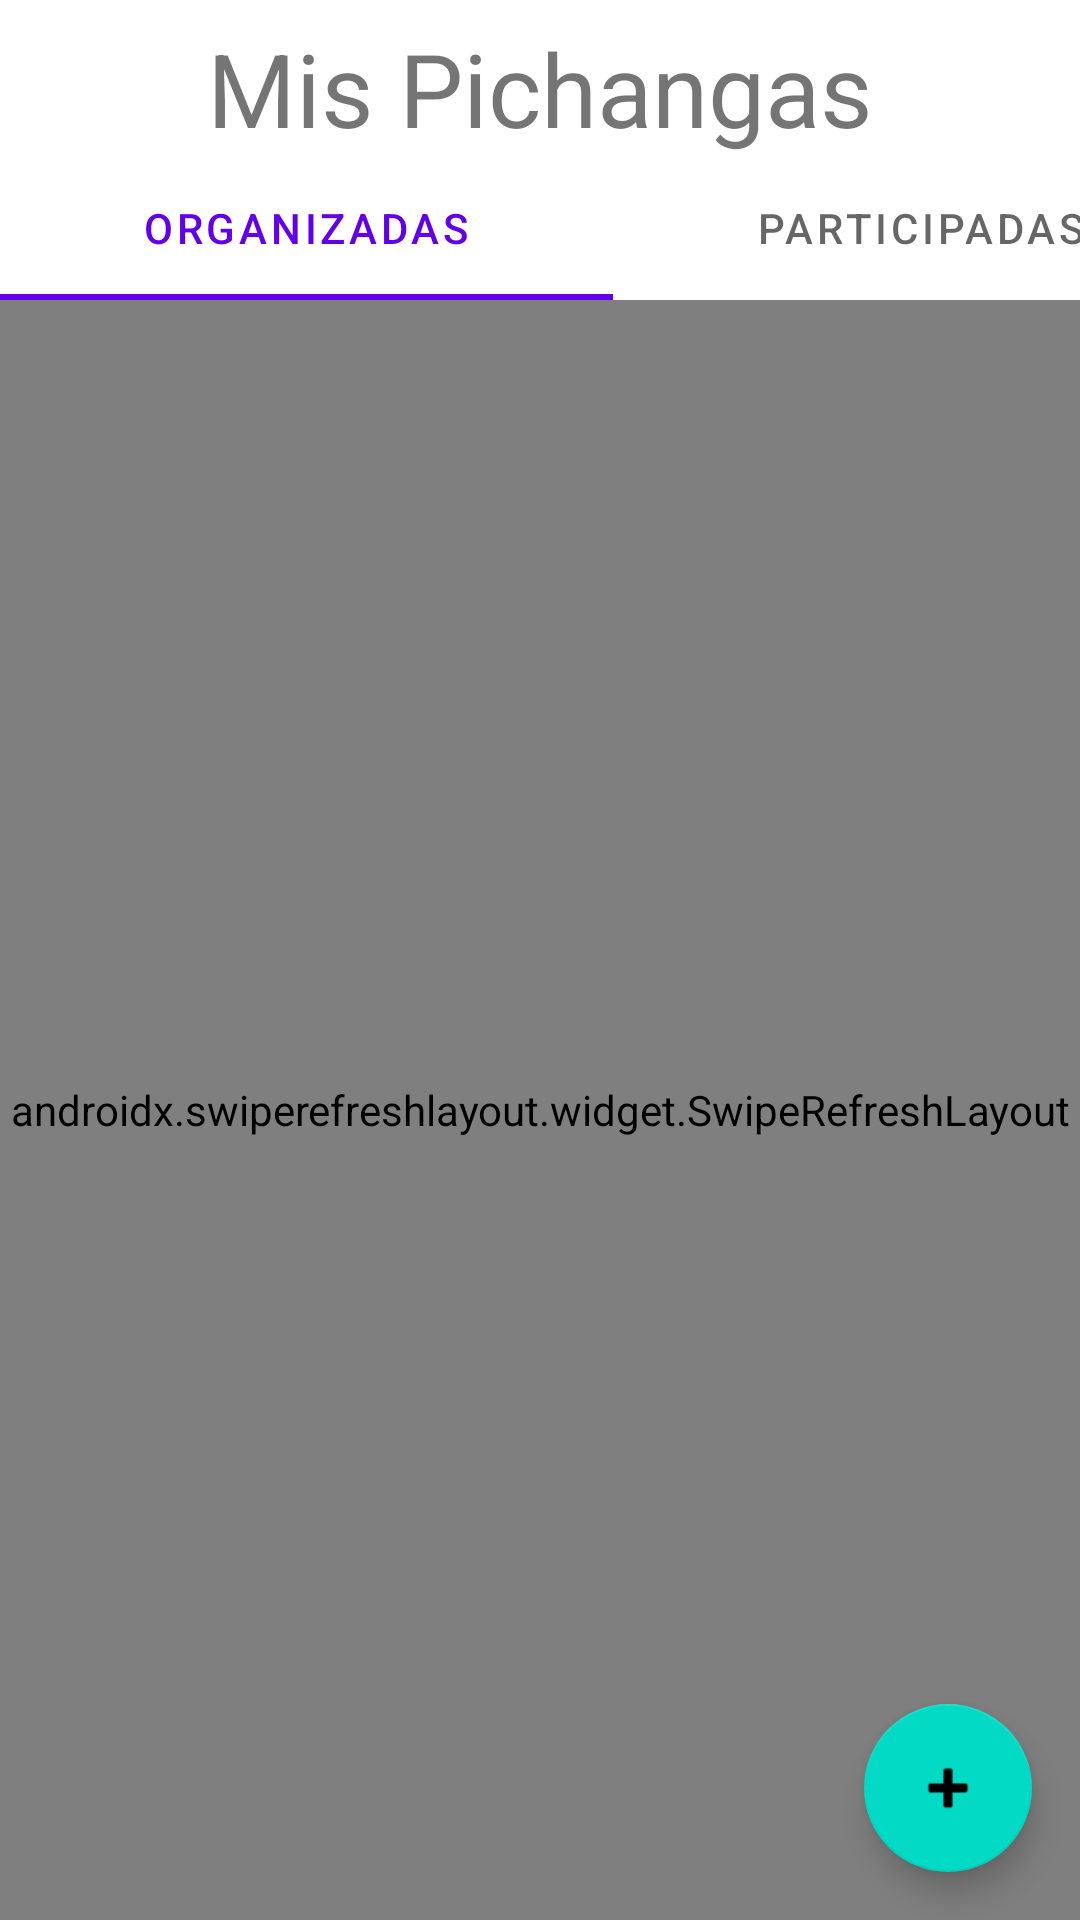

Produce the Android XML layout that renders to this screen, including the resource entries it uses.
<!-- AndroidManifest.xml: application theme Theme.PichangApp -->
<!-- res/layout/fragment_my_pichangas.xml -->
<?xml version="1.0" encoding="utf-8"?>
<androidx.constraintlayout.widget.ConstraintLayout xmlns:android="http://schemas.android.com/apk/res/android"
    xmlns:app="http://schemas.android.com/apk/res-auto"
    xmlns:tools="http://schemas.android.com/tools"
    android:layout_width="match_parent"
    android:layout_height="match_parent"
    tools:context=".view.my_pichangas.MyPichangasFragment">

    <com.google.android.material.floatingactionbutton.FloatingActionButton
        android:id="@+id/newPichangaActionButton"
        android:layout_width="wrap_content"
        android:layout_height="wrap_content"
        android:layout_marginEnd="16dp"
        android:layout_marginBottom="16dp"
        android:clickable="true"
        android:contentDescription="@string/app_name"
        android:src="@android:drawable/ic_input_add"
        app:layout_constraintBottom_toBottomOf="parent"
        app:layout_constraintEnd_toEndOf="parent" />

    <com.google.android.material.tabs.TabLayout
        android:id="@+id/tabLayout"
        android:layout_width="409dp"
        android:layout_height="wrap_content"
        android:layout_marginTop="52dp"
        app:layout_constraintEnd_toEndOf="parent"
        app:layout_constraintHorizontal_bias="0.0"
        app:layout_constraintStart_toStartOf="parent"
        app:layout_constraintTop_toTopOf="parent">

        <com.google.android.material.tabs.TabItem
            android:layout_width="wrap_content"
            android:layout_height="wrap_content"
            android:text="@string/onrganised_pichanga" />

        <com.google.android.material.tabs.TabItem
            android:layout_width="wrap_content"
            android:layout_height="wrap_content"
            android:text="@string/participated_pichangas" />
    </com.google.android.material.tabs.TabLayout>

    <TextView
        android:id="@+id/text_my_pichangas"
        android:layout_width="match_parent"
        android:layout_height="wrap_content"
        android:layout_marginStart="8dp"
        android:layout_marginEnd="8dp"
        android:text="@string/title_my_pichangas"
        android:textAlignment="center"
        android:textSize="34sp"
        app:layout_constraintBottom_toTopOf="@+id/tabLayout"
        app:layout_constraintEnd_toEndOf="parent"
        app:layout_constraintHorizontal_bias="0.0"
        app:layout_constraintStart_toStartOf="parent"
        app:layout_constraintTop_toTopOf="parent"
        app:layout_constraintVertical_bias="1.0" />

    <androidx.swiperefreshlayout.widget.SwipeRefreshLayout
        android:layout_width="match_parent"
        android:layout_height="0dp"
        app:layout_constraintBottom_toBottomOf="parent"
        app:layout_constraintEnd_toEndOf="parent"
        app:layout_constraintStart_toStartOf="parent"
        app:layout_constraintTop_toBottomOf="@+id/tabLayout">

        <androidx.recyclerview.widget.RecyclerView
            android:id="@+id/myPichangasRecyclerView"
            android:layout_width="match_parent"
            android:layout_height="0dp"
            app:layout_constraintBottom_toBottomOf="parent"
            app:layout_constraintEnd_toEndOf="parent"
            app:layout_constraintStart_toStartOf="parent"
            app:layout_constraintTop_toBottomOf="@+id/tabLayout"
            android:padding="16dp" />

    </androidx.swiperefreshlayout.widget.SwipeRefreshLayout>

    <TextView
        android:id="@+id/myPichangasRefreshError"
        android:layout_width="wrap_content"
        android:layout_height="wrap_content"
        app:layout_constraintBottom_toBottomOf="parent"
        app:layout_constraintEnd_toEndOf="parent"
        app:layout_constraintStart_toStartOf="parent"
        app:layout_constraintTop_toTopOf="parent"
        android:visibility="gone"/>
</androidx.constraintlayout.widget.ConstraintLayout>
<!-- resources referenced by this layout -->
<resources>
  <string name="app_name">PichangApp</string>
  <string name="onrganised_pichanga">Organizadas</string>
  <string name="participated_pichangas">Participadas</string>
  <string name="title_my_pichangas">Mis Pichangas</string>
  <style name="Theme.PichangApp" parent="Theme.MaterialComponents.DayNight.DarkActionBar">
          
          <item name="colorPrimary">@color/purple_500</item>
          <item name="colorPrimaryVariant">@color/purple_700</item>
          <item name="colorOnPrimary">@color/white</item>
          
          <item name="colorSecondary">@color/teal_200</item>
          <item name="colorSecondaryVariant">@color/teal_700</item>
          <item name="colorOnSecondary">@color/black</item>
          
          <item name="android:statusBarColor" tools:targetApi="l">?attr/colorPrimaryVariant</item>
          
      </style>
  <color name="purple_500">#FF6200EE</color>
  <color name="purple_700">#FF3700B3</color>
  <color name="white">#FFFFFFFF</color>
  <color name="teal_200">#FF03DAC5</color>
  <color name="teal_700">#FF018786</color>
  <color name="black">#FF000000</color>
</resources>
